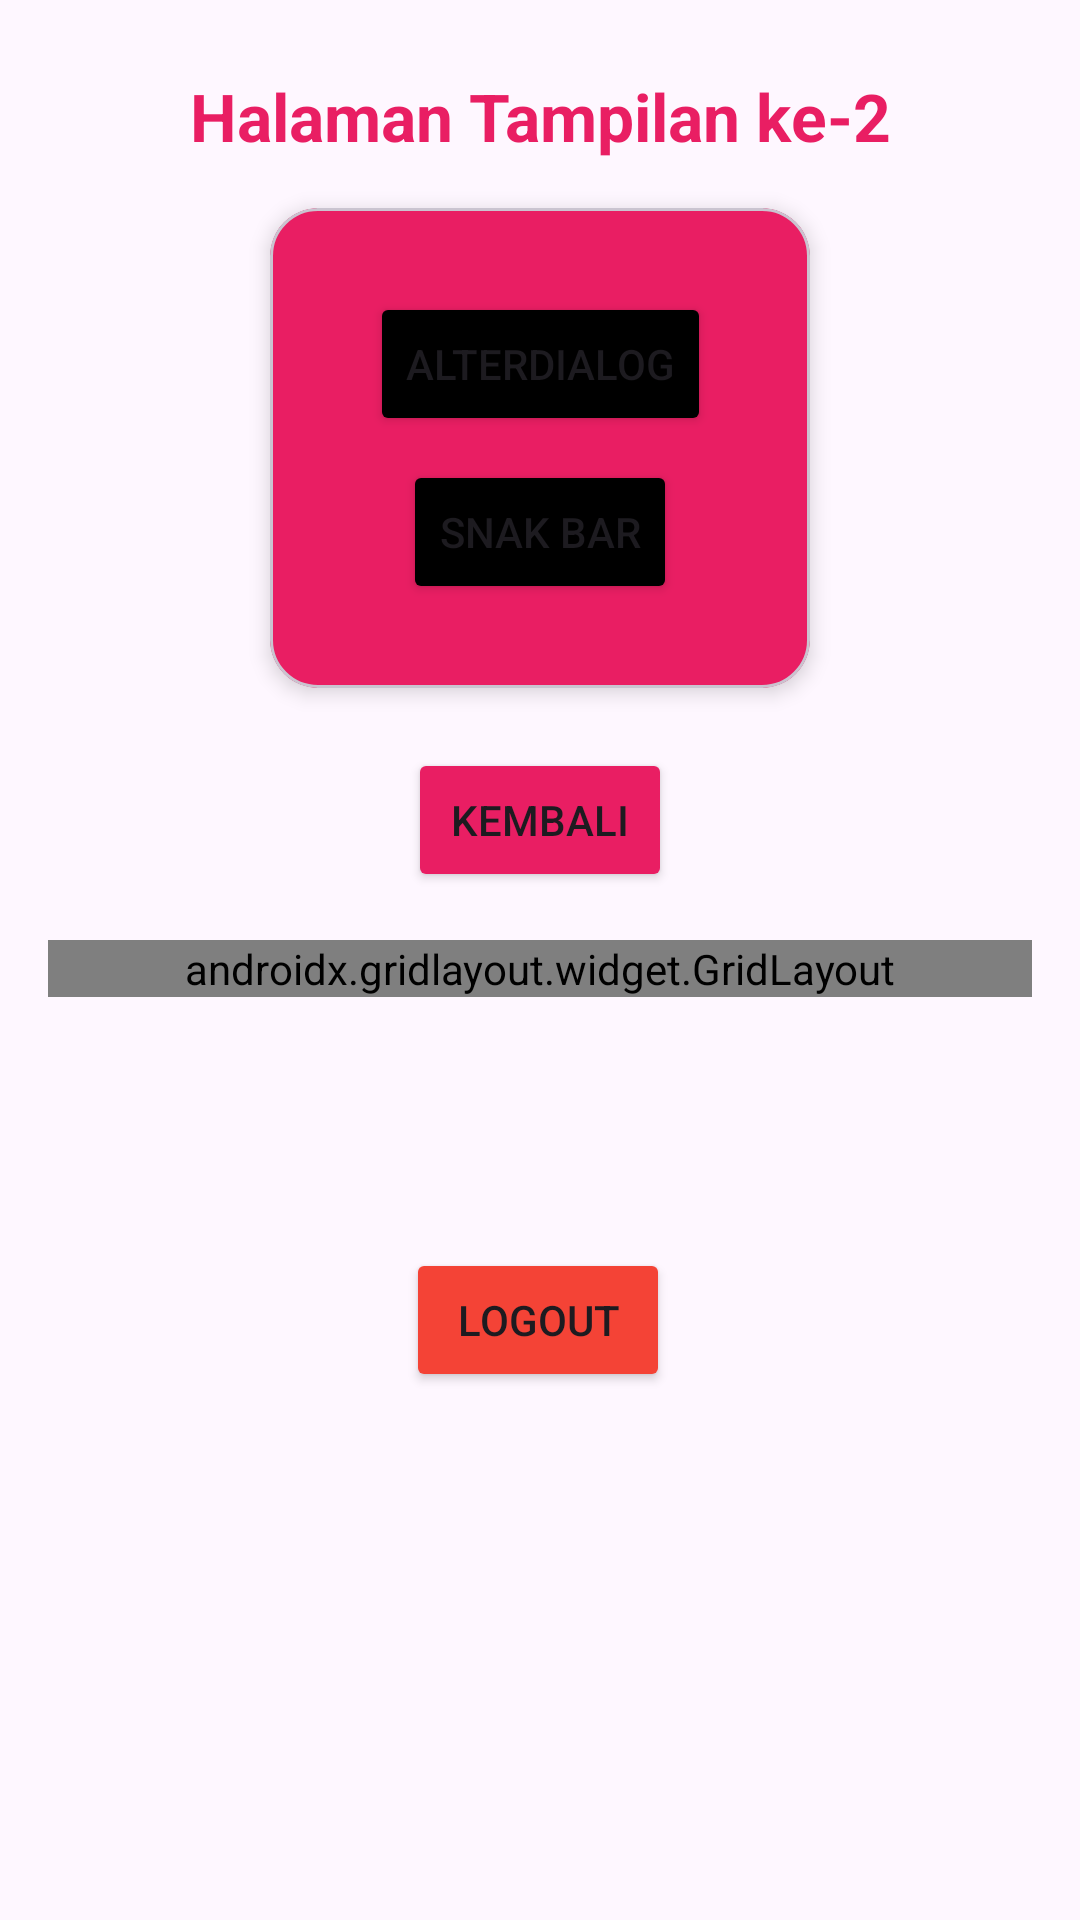

The Android layout XML behind this screen, and the referenced resources:
<!-- AndroidManifest.xml: application theme Theme.Glory_3tic -->
<!-- res/layout/fragment_home.xml -->
<?xml version="1.0" encoding="utf-8"?>
<androidx.constraintlayout.widget.ConstraintLayout
    xmlns:android="http://schemas.android.com/apk/res/android"
    xmlns:app="http://schemas.android.com/apk/res-auto"
    xmlns:tools="http://schemas.android.com/tools"
    android:layout_width="match_parent"
    android:layout_height="match_parent"
    tools:context=".Home.HomeFragment">

    <TextView
        android:id="@+id/textNama"
        android:layout_width="wrap_content"
        android:layout_height="wrap_content"
        android:layout_marginTop="24dp"
        android:text="Halaman Tampilan ke-2"
        android:textColor="#E91E63"
        android:textSize="22sp"
        android:textStyle="bold"
        app:layout_constraintEnd_toEndOf="parent"
        app:layout_constraintStart_toStartOf="parent"
        app:layout_constraintTop_toTopOf="parent" />

    <com.google.android.material.card.MaterialCardView
        android:id="@+id/materialCardView"
        android:layout_width="180dp"
        android:layout_height="160dp"
        android:layout_marginTop="16dp"
        android:backgroundTint="#E91E63"
        app:cardCornerRadius="16dp"
        app:cardElevation="4dp"
        app:layout_constraintEnd_toEndOf="parent"
        app:layout_constraintStart_toStartOf="parent"
        app:layout_constraintTop_toBottomOf="@+id/textNama">

        <androidx.constraintlayout.widget.ConstraintLayout
            android:layout_width="match_parent"
            android:layout_height="match_parent"
            android:padding="16dp">

            <Button
                android:id="@+id/btnAlterDialog"
                android:layout_width="wrap_content"
                android:layout_height="wrap_content"
                android:backgroundTint="#000000"
                android:text="AlterDialog"
                app:layout_constraintBottom_toTopOf="@+id/btnSnakBar"
                app:layout_constraintEnd_toEndOf="parent"
                app:layout_constraintStart_toStartOf="parent"
                app:layout_constraintTop_toTopOf="parent"
                app:layout_constraintVertical_chainStyle="packed" />

            <Button
                android:id="@+id/btnSnakBar"
                android:layout_width="wrap_content"
                android:layout_height="wrap_content"
                android:layout_marginTop="8dp"
                android:backgroundTint="#000000"
                android:text="Snak Bar"
                app:layout_constraintBottom_toBottomOf="parent"
                app:layout_constraintEnd_toEndOf="parent"
                app:layout_constraintStart_toStartOf="parent"
                app:layout_constraintTop_toBottomOf="@+id/btnAlterDialog" />

        </androidx.constraintlayout.widget.ConstraintLayout>

    </com.google.android.material.card.MaterialCardView>

    <Button
        android:id="@+id/btnkembali"
        android:layout_width="wrap_content"
        android:layout_height="wrap_content"
        android:layout_marginTop="20dp"
        android:backgroundTint="#E91E63"
        android:text="Kembali"
        app:layout_constraintEnd_toEndOf="parent"
        app:layout_constraintStart_toStartOf="parent"
        app:layout_constraintTop_toBottomOf="@+id/materialCardView" />

    <androidx.gridlayout.widget.GridLayout
        android:id="@+id/gridMenu"
        android:layout_width="0dp"
        android:layout_height="wrap_content"
        android:layout_marginHorizontal="16dp"
        android:layout_marginTop="16dp"
        app:columnCount="3"
        app:layout_constraintEnd_toEndOf="parent"
        app:layout_constraintStart_toStartOf="parent"
        app:layout_constraintTop_toBottomOf="@+id/btnkembali"
        app:useDefaultMargins="true">

        <Button
            android:id="@+id/btntolima"
            android:layout_width="0dp"
            android:layout_height="wrap_content"
            android:backgroundTint="#4CAF50"
            android:text="P 5"
            app:layout_column="0"
            app:layout_columnWeight="1"
            app:layout_gravity="fill_horizontal" />

        <Button
            android:id="@+id/btntoenam"
            android:layout_width="0dp"
            android:layout_height="wrap_content"
            android:backgroundTint="#FF9800"
            android:text="P 6"
            app:layout_column="1"
            app:layout_columnWeight="1"
            app:layout_gravity="fill_horizontal" />

        <Button
            android:id="@+id/btntoSembilan"
            android:layout_width="0dp"
            android:layout_height="wrap_content"
            android:backgroundTint="#00BCD4"
            android:text="P 9"
            app:layout_column="2"
            app:layout_columnWeight="1"
            app:layout_gravity="fill_horizontal" />

        <Button
            android:id="@+id/btntoEleventh"
            android:layout_width="0dp"
            android:layout_height="wrap_content"
            android:backgroundTint="#9C27B0"
            android:text="P 11"
            app:layout_column="2"
            app:layout_columnWeight="1"
            app:layout_gravity="fill_horizontal" />
    </androidx.gridlayout.widget.GridLayout>

    <Button
        android:id="@+id/btnLogout"
        android:layout_width="wrap_content"
        android:layout_height="wrap_content"
        android:layout_marginBottom="176dp"
        android:backgroundTint="#F44336"
        android:text="LogOut"
        app:layout_constraintBottom_toBottomOf="parent"
        app:layout_constraintEnd_toEndOf="parent"
        app:layout_constraintHorizontal_bias="0.498"
        app:layout_constraintStart_toStartOf="parent" />

</androidx.constraintlayout.widget.ConstraintLayout>
<!-- resources referenced by this layout -->
<resources>
  <style name="Theme.Glory_3tic" parent="Base.Theme.Glory_3tic" />
  <style name="Base.Theme.Glory_3tic" parent="Theme.Material3.DayNight.NoActionBar">
          
          
      </style>
</resources>
